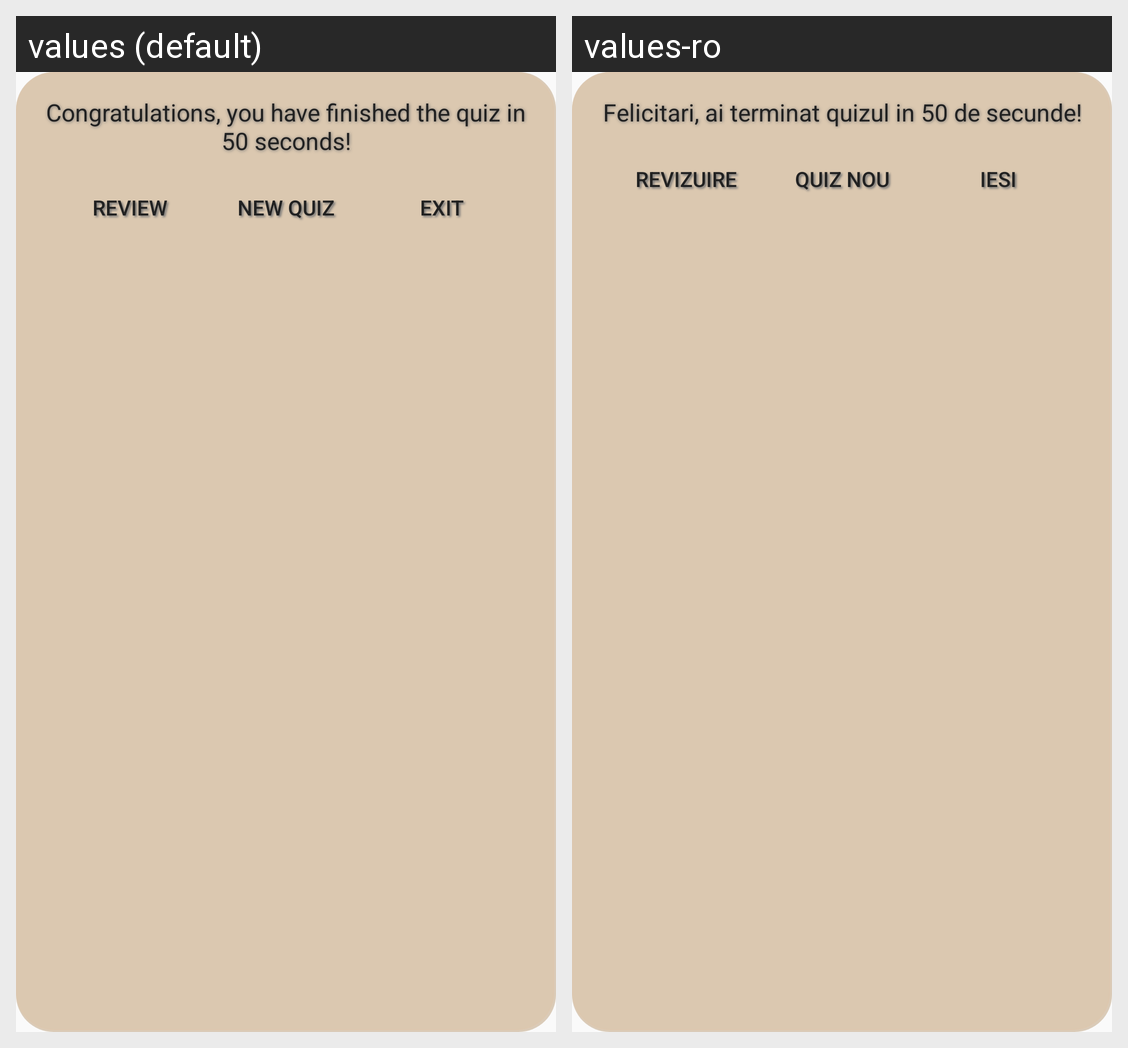

Locale-by-locale string values for the Android screen shown in this grid:
Android screen res/layout/custom_dialog_box_finish_quiz.xml rendered under 2 locales, left to right: values (default), values-ro. Device: Nexus 5 (rendered at 1080×1920; each locale shown at half size, 540×960, under a caption strip naming it); theme AppTheme.
Strings drawn on this screen, with the default value and each locale's value (text and hints the layout hard-codes, and strings that could not be matched under every locale, appear in the picture but are not listed):

dialog_box_congratulations
  values: Congratulations, you have finished the quiz in 50 seconds!
  values-ro: Felicitari, ai terminat quizul in 50 de secunde!

dialog_box_review
  values: Review
  values-ro: Revizuire

dialog_box_new_quiz
  values: New Quiz
  values-ro: Quiz nou

dialog_box_exit
  values: Exit
  values-ro: Iesi
